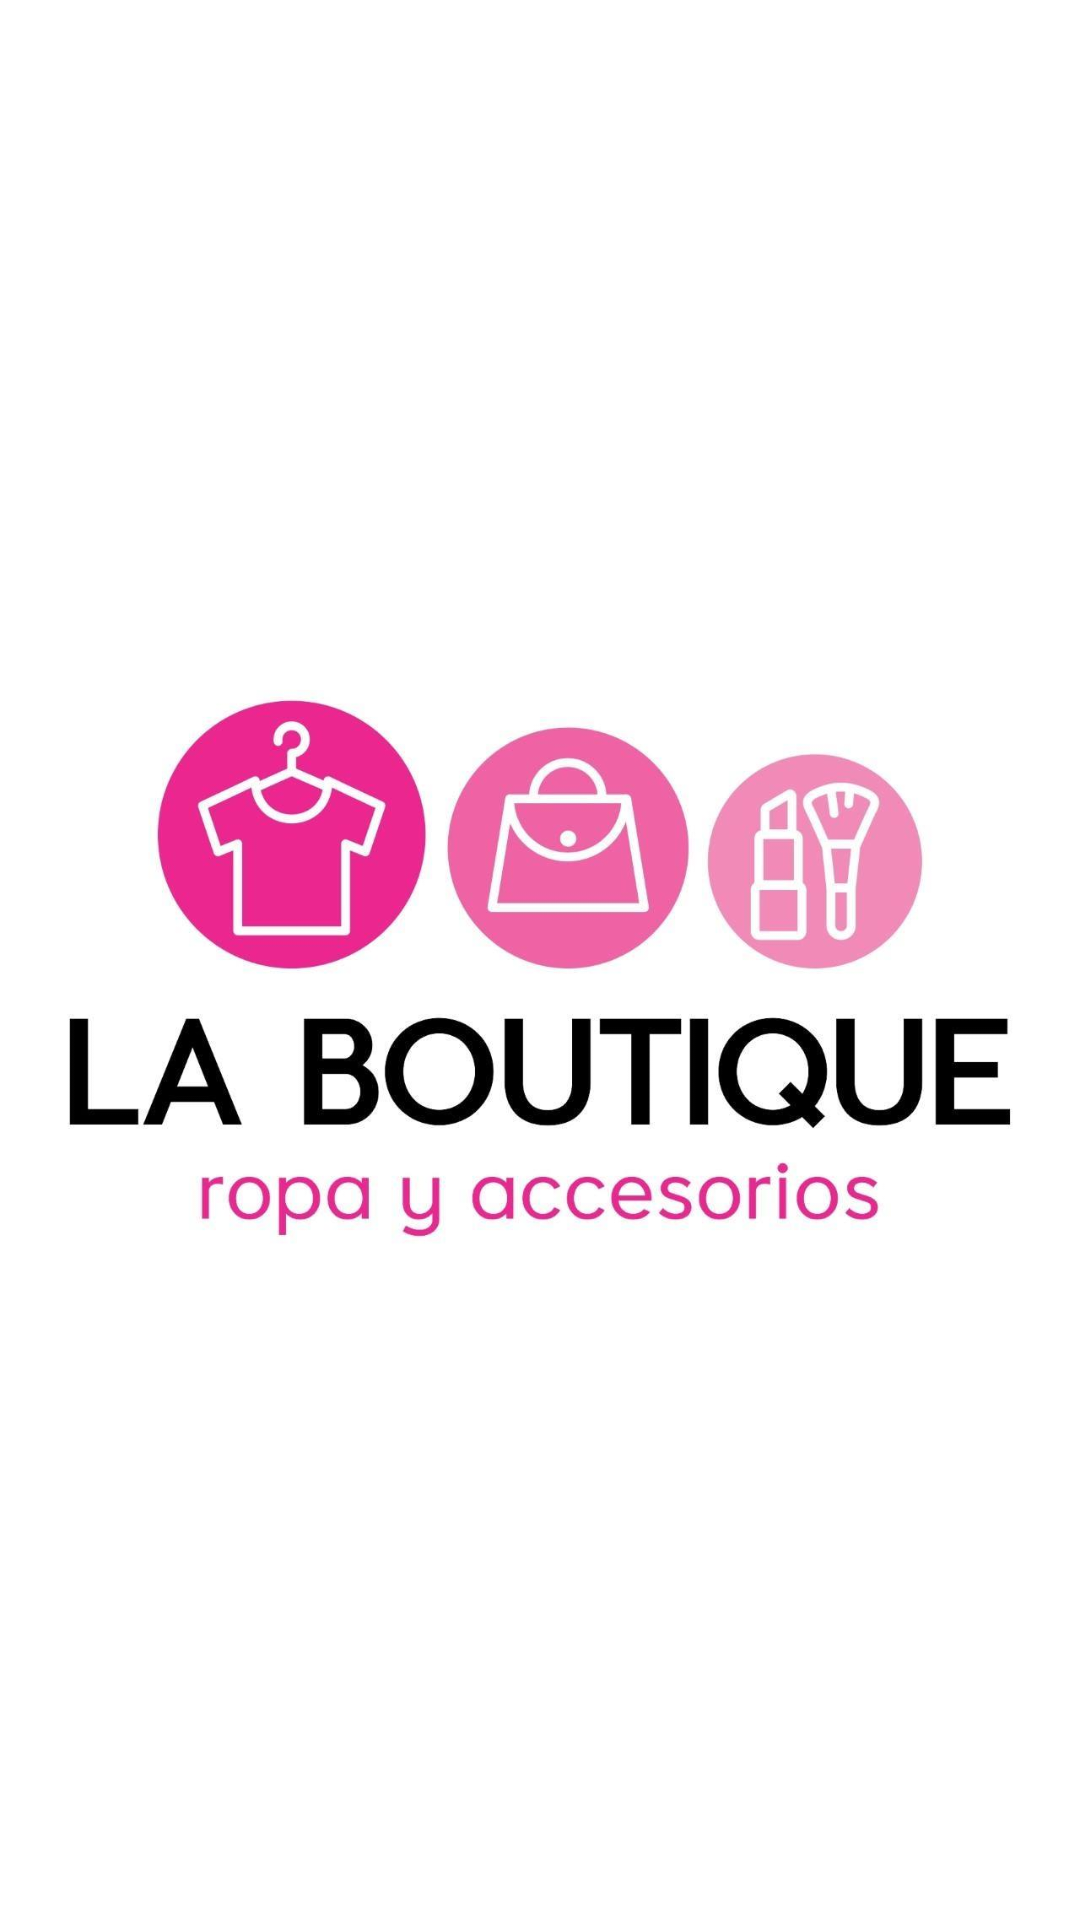

Reconstruct the res/layout file that produces this screen, plus the resources it refers to.
<!-- AndroidManifest.xml: activity theme Theme.MaterialComponents.NoActionBar -->
<!-- res/layout/activity_splash.xml -->
<?xml version="1.0" encoding="utf-8"?>
<androidx.constraintlayout.widget.ConstraintLayout xmlns:android="http://schemas.android.com/apk/res/android"
    xmlns:app="http://schemas.android.com/apk/res-auto"
    xmlns:tools="http://schemas.android.com/tools"
    android:layout_width="match_parent"
    android:layout_height="match_parent"
    android:background="@color/white"
    tools:context=".ui.activities.SplashActivity">

    <ImageView
        android:id="@+id/imageView"
        android:layout_width="wrap_content"
        android:layout_height="wrap_content"
        app:layout_constraintBottom_toBottomOf="parent"
        app:layout_constraintEnd_toEndOf="parent"
        app:layout_constraintStart_toStartOf="parent"
        app:layout_constraintTop_toTopOf="parent"
        android:contentDescription="@string/logo"
        app:srcCompat="@drawable/la_boutique_fondo_blanco" />

</androidx.constraintlayout.widget.ConstraintLayout>
<!-- resources referenced by this layout -->
<resources>
  <color name="white">#FFFFFFFF</color>
  <!-- drawable la_boutique_fondo_blanco: jpg bitmap (drawable, 58984 bytes) -->
  <string name="logo">Logo</string>
</resources>
